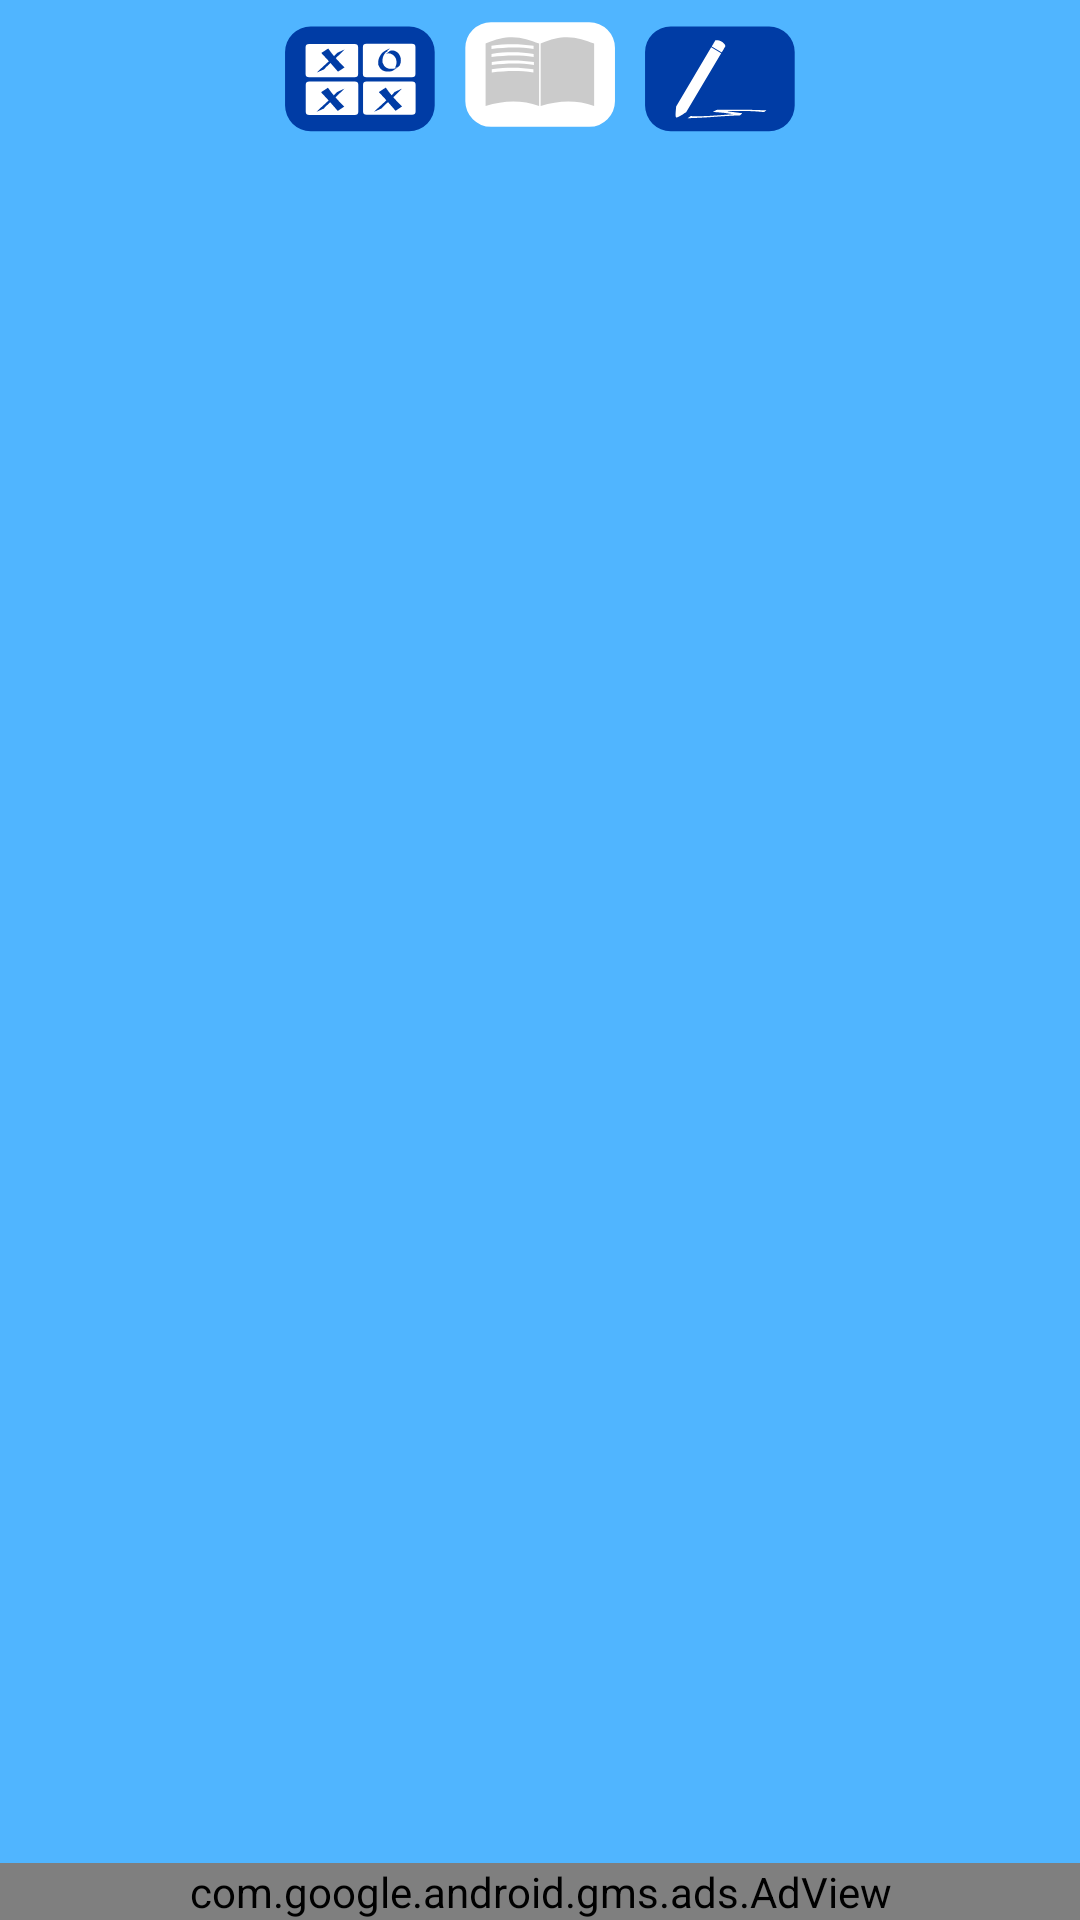

Write the Android layout XML for this screen, with the resource values it uses.
<!-- AndroidManifest.xml: application theme AppTheme -->
<!-- res/layout/activity_library.xml -->
<?xml version="1.0" encoding="utf-8"?>
<androidx.constraintlayout.widget.ConstraintLayout xmlns:android="http://schemas.android.com/apk/res/android"
    xmlns:app="http://schemas.android.com/apk/res-auto"
    xmlns:tools="http://schemas.android.com/tools"
    android:layout_width="match_parent"
    android:layout_height="match_parent"
    tools:context=".Library">
    <androidx.constraintlayout.widget.ConstraintLayout
        android:layout_width="match_parent"
        android:layout_height="match_parent">

        <LinearLayout
            android:id="@+id/topLayout"
            android:layout_width="match_parent"
            android:layout_height="wrap_content"
            android:layout_gravity="top"
            android:gravity="center"
            android:orientation="horizontal"
            app:layout_constraintTop_toTopOf="parent">

            <ImageButton
                android:id="@+id/dictionary"
                android:layout_width="wrap_content"
                android:layout_height="50dp"
                android:scaleType="fitCenter"
                android:adjustViewBounds="true"
                android:src="@drawable/ic_test_off"
                android:background="@color/trans"
                android:text="@string/Zero"
                android:layout_marginRight="10dp"
                android:layout_marginEnd="10dp">
            </ImageButton>
            <ImageButton
                android:id="@+id/library"
                android:layout_width="wrap_content"
                android:layout_height="50dp"
                android:scaleType="fitCenter"
                android:adjustViewBounds="true"
                android:src="@drawable/ic_library_on"
                android:background="@color/trans"
                android:text="@string/Zero"
                android:layout_marginRight="10dp"
                android:layout_marginEnd="10dp">
            </ImageButton>
            <ImageButton
                android:id="@+id/AddWordAC"
                android:src="@drawable/ic_pen_off"
                android:layout_width="wrap_content"
                android:layout_height="50dp"
                android:scaleType="fitCenter"
                android:adjustViewBounds="true"
                android:background="@color/trans"
                android:text="@string/Zero">
            </ImageButton>

        </LinearLayout>

        <LinearLayout
            android:id="@+id/centerLayout"
            android:layout_width="match_parent"
            android:layout_height="0dp"
            app:layout_constraintBottom_toTopOf="@+id/BottomLayout"
            app:layout_constraintTop_toBottomOf="@+id/topLayout">

            <ScrollView
                android:id="@+id/scroll"
                android:layout_width="match_parent"
                android:layout_height="match_parent">

            </ScrollView>
        </LinearLayout>

        <LinearLayout
            android:id="@+id/BottomLayout"
            android:layout_width="match_parent"
            android:layout_height="wrap_content"
            app:layout_constraintBottom_toBottomOf="parent">

            <com.google.android.gms.ads.AdView
                android:id="@+id/adView"
                android:layout_width="match_parent"
                android:layout_height="wrap_content"
                app:adSize="SMART_BANNER"
                app:adUnitId="ca-app-pub-3940256099942544/6300978111" />
        </LinearLayout>


    </androidx.constraintlayout.widget.ConstraintLayout>
</androidx.constraintlayout.widget.ConstraintLayout>
<!-- resources referenced by this layout -->
<resources>
  <color name="trans">#00000000 </color>
  <!-- drawable ic_library_on: vector/xml drawable (drawable, 2040 chars, omitted) -->
  <!-- drawable ic_pen_off: vector/xml drawable (drawable, 2693 chars, omitted) -->
  <!-- drawable ic_test_off: vector/xml drawable (drawable, 6084 chars, omitted) -->
  <string name="Zero">0</string>
  <style name="AppTheme" parent="Theme.AppCompat.Light.DarkActionBar">
          
          <item name="colorPrimary">@color/colorPrimary</item>
          <item name="colorPrimaryDark">@color/colorPrimaryDark</item>
          <item name="colorAccent">@color/colorAccent</item>
          <item name="buttonStyle">@style/RoundedCornerButton</item>
          <item name="android:colorBackground">@color/HH</item>
      </style>
  <color name="colorPrimary">#6200EE</color>
  <color name="colorPrimaryDark">#3700B3</color>
  <color name="colorAccent">#03DAC5</color>
  <style name="RoundedCornerButton" parent="@style/Widget.AppCompat.Button.Colored">
          <item name="android:background">@drawable/btn_rounded_corner</item>
          <item name="android:textColor">@color/White</item>
      </style>
  <color name="HH">#50B5FF</color>
  <!-- drawable btn_rounded_corner (drawable) -->
  <?xml version="1.0" encoding="utf-8"?>
  <inset xmlns:android="http://schemas.android.com/apk/res/android"
      xmlns:tools="http://schemas.android.com/tools"
      android:insetBottom="6dp"
      android:insetLeft="4dp"
      android:insetRight="4dp"
      android:insetTop="6dp">
      <ripple android:color="?attr/colorControlHighlight"
          tools:targetApi="lollipop">
          <item>
              <shape android:shape="rectangle"
                  android:tint="#003ca5">
                  <corners android:radius="10dp"/>
                  <solid android:color="#1a237e"/>
                  <padding android:bottom="6dp"/>
              </shape>
          </item>
      </ripple>
  </inset>
  <color name="White">#FFFFFF</color>
</resources>
